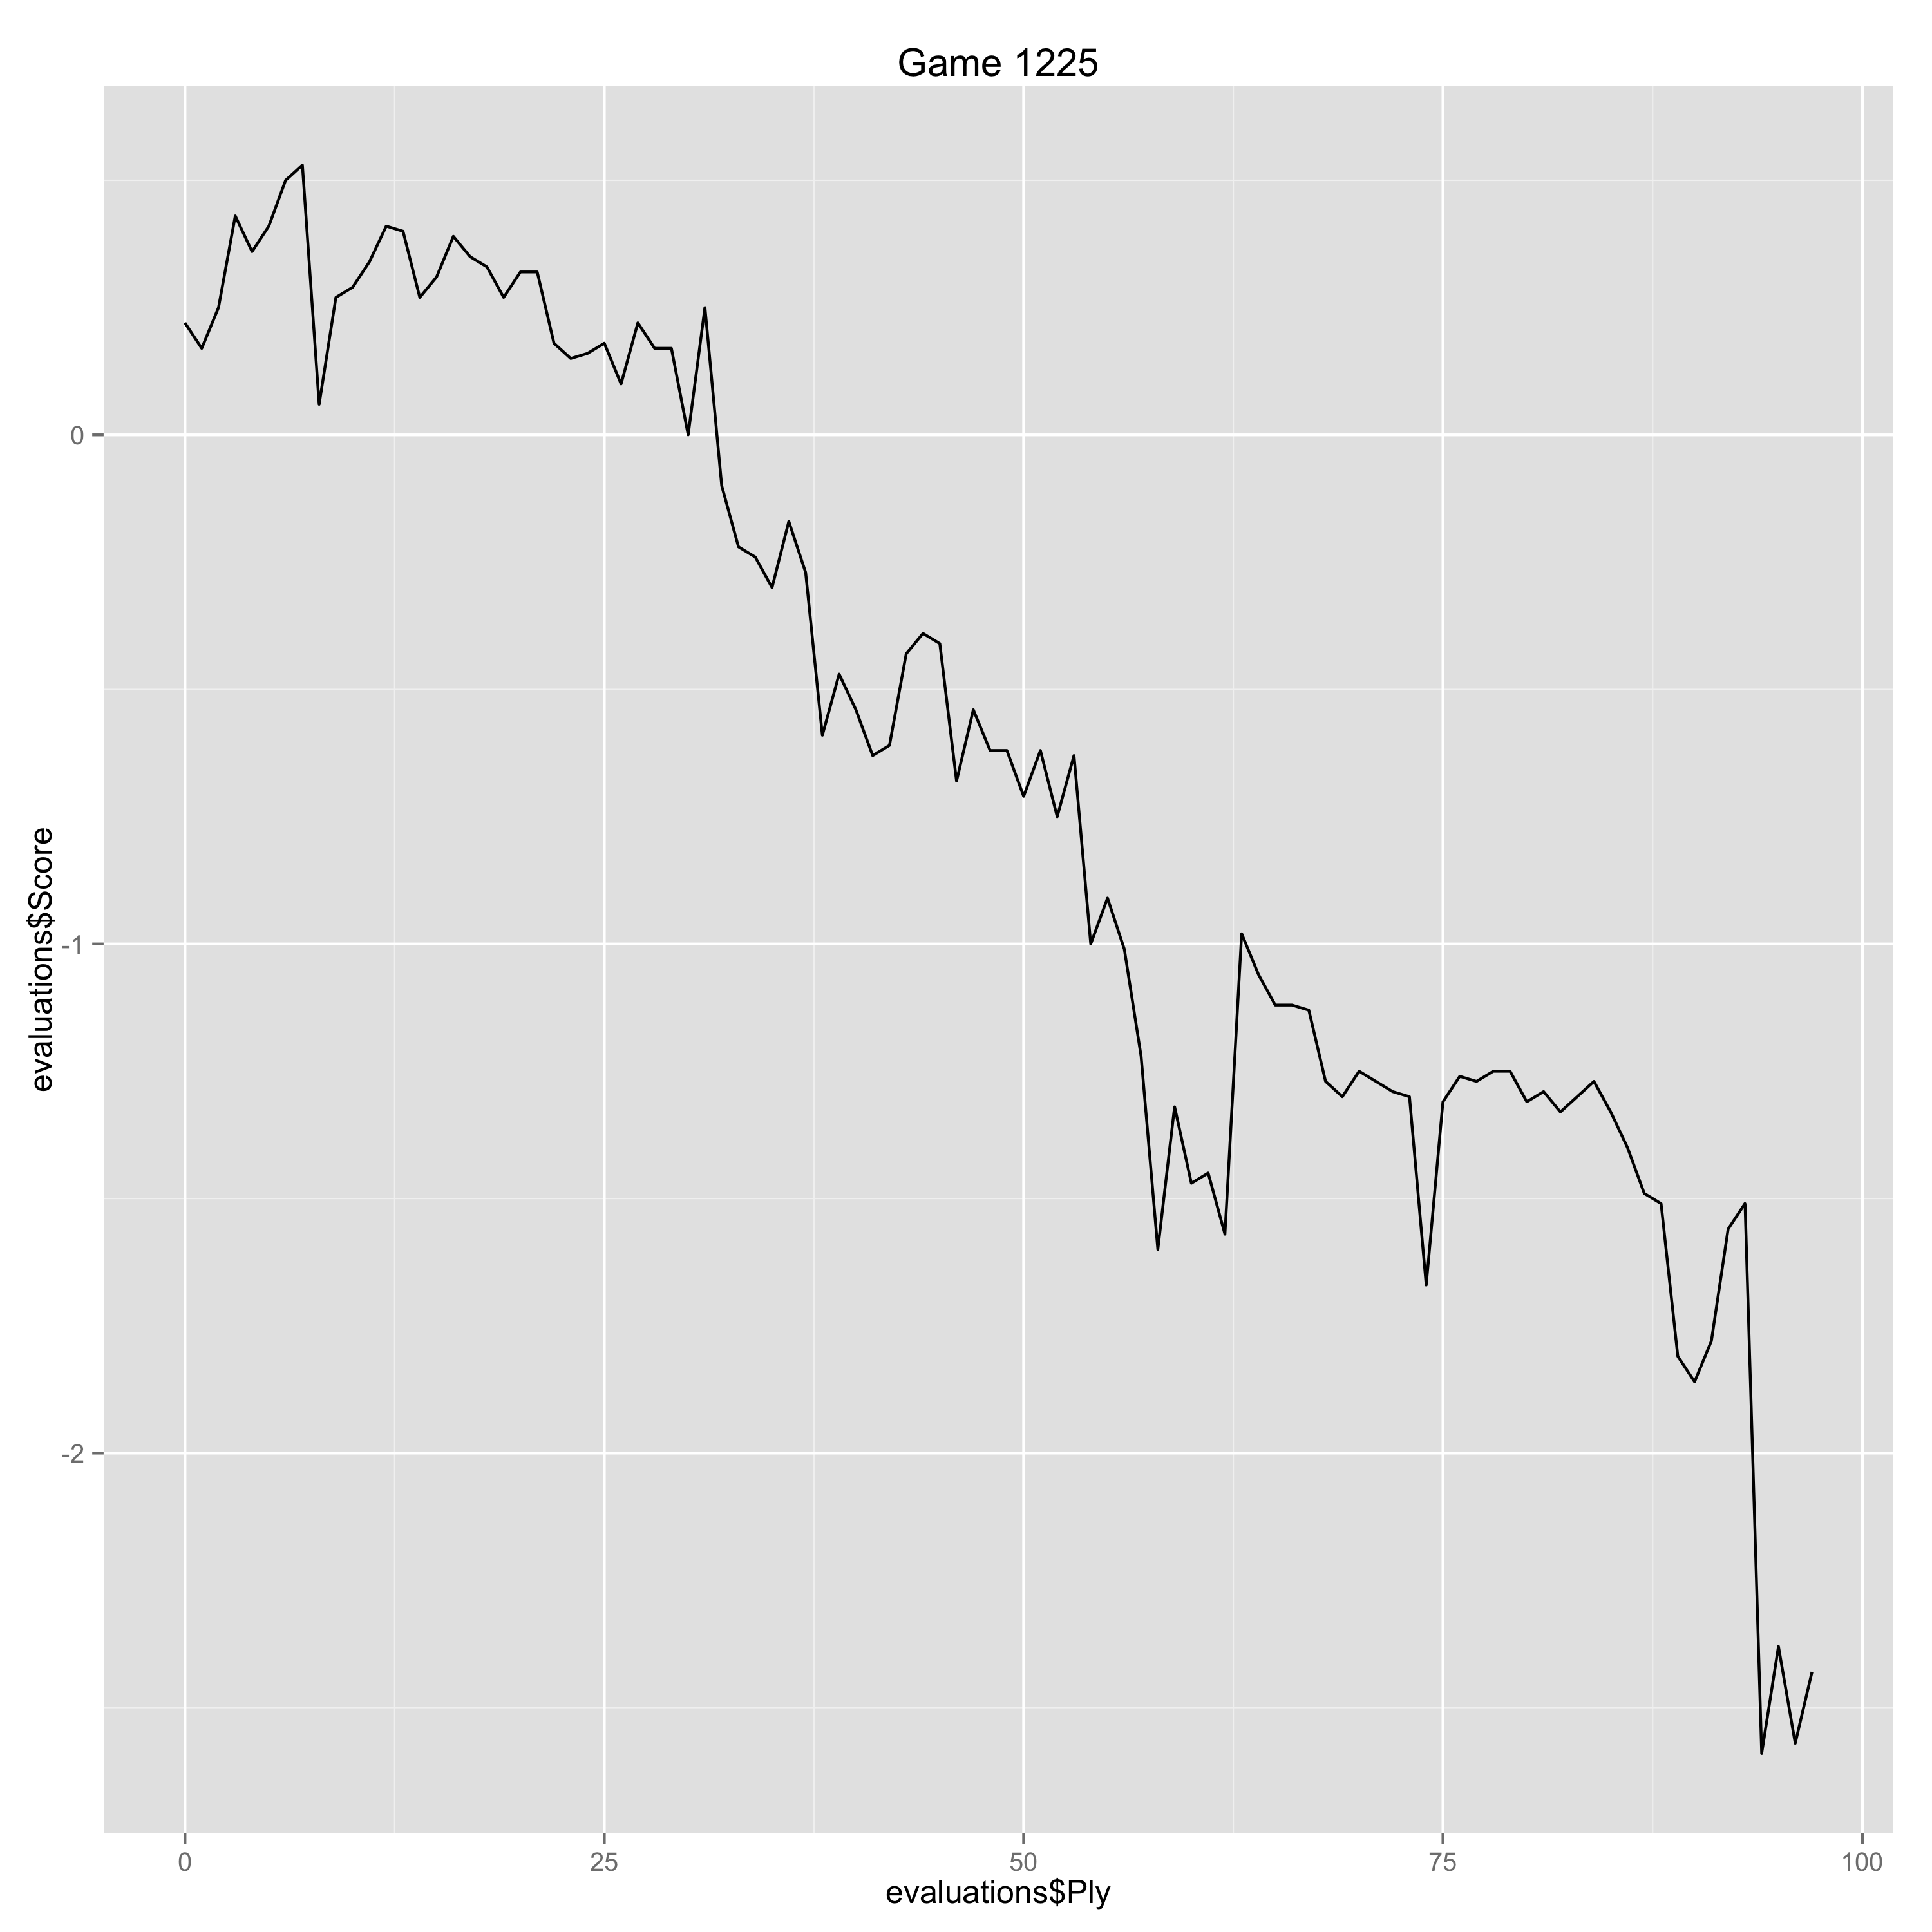

Source data for this figure (header and first rows):
Ply, Move, White, Black, Score, Eval, Comment
0, [1], Nf3, , 0.22, 0.22, 
1, [1], , Nf6, 0.17, 0.05, 
2, [2], d4, , 0.25, 0.08, 
3, [2], , g6, 0.43, -0.18, 
4, [3], c4, , 0.36, -0.07, 
5, [3], , Bg7, 0.41, -0.05, 
6, [4], Nc3, , 0.5, 0.09, 
7, [4], , O-O, 0.53, -0.03, 
8, [5], g3, , 0.06, -0.47, 
9, [5], , d6, 0.27, -0.21, 
10, [6], Bg2, , 0.29, 0.02, 
11, [6], , c6, 0.34, -0.05, 
12, [7], O-O, , 0.41, 0.07, 
13, [7], , Bf5, 0.4, 0.01, 
14, [8], b3, , 0.27, -0.13, 
15, [8], , Ne4, 0.31, -0.04, 
16, [9], Bb2, , 0.39, 0.08, 
17, [9], , Nxc3, 0.35, 0.04, 
18, [10], Bxc3, , 0.33, -0.02, 
19, [10], , Be4, 0.27, 0.06, 
20, [11], Qd2, , 0.32, 0.05, 
21, [11], , Nd7, 0.32, 0.0, 
22, [12], Qe3, , 0.18, -0.14, 
23, [12], , Nf6, 0.15, 0.03, 
24, [13], Rac1, , 0.16, 0.01, 
25, [13], , a5, 0.18, -0.02, 
26, [14], Rfd1, , 0.1, -0.08, 
27, [14], , d5, 0.22, -0.12, 
28, [15], c5, , 0.17, -0.05, 
29, [15], , h5, 0.17, 0.0, 
30, [16], h3, , 0.0, -0.17, 
31, [16], , Re8, 0.25, -0.25, 
32, [17], Bf1, , -0.1, -0.35, 
33, [17], , Bf5, -0.22, 0.12, 
34, [18], Ne5, , -0.24, -0.02, 
35, [18], , Qc8, -0.3, 0.06, 
36, [19], Kh2, , -0.17, 0.13, 
37, [19], , Ne4, -0.27, 0.1, 
38, [20], Be1, , -0.59, -0.32, 
39, [20], , f6, -0.47, -0.12, 
40, [21], Nf3, , -0.54, -0.07, 
41, [21], , Kh7, -0.63, 0.09, 
42, [22], Bd2, , -0.61, 0.02, 
43, [22], , g5, -0.43, -0.18, 
44, [23], Bg2, , -0.39, 0.04, 
45, [23], , Kg6, -0.41, 0.02, 
46, [24], Ne1, , -0.68, -0.27, 
47, [24], , e5, -0.54, -0.14, 
48, [25], dxe5, , -0.62, -0.08, 
49, [25], , Rxe5, -0.62, 0.0, 
50, [26], Nd3, , -0.71, -0.09, 
51, [26], , Re6, -0.62, -0.09, 
52, [27], Qd4, , -0.75, -0.13, 
53, [27], , Qc7, -0.63, -0.12, 
54, [28], Kg1, , -1.0, -0.37, 
55, [28], , Nxd2, -0.91, -0.09, 
56, [29], Rxd2, , -1.01, -0.1, 
57, [29], , Rae8, -1.22, 0.21, 
58, [30], Qb2, , -1.6, -0.38, 
59, [30], , Bxd3, -1.32, -0.28, 
... 38 more rows
